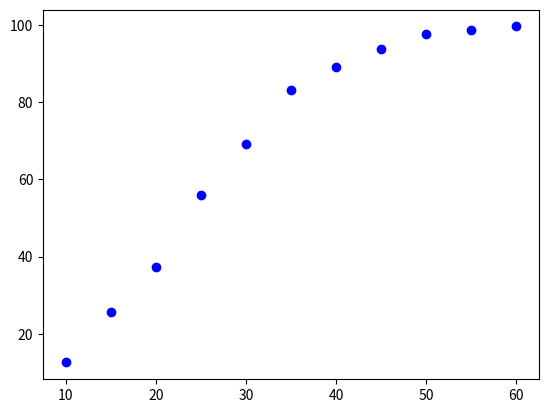

Here is the Python script that generated this plot:
#!/usr/bin/env python
# -*- coding: utf-8 -*-
"""
18-08-2020
File: eje_14.py
[redacted]
Email: [email redacted] [email redacted]
[redacted]
[redacted]
Description: 
"""

import os
import numpy as np
from matplotlib import pyplot as plt


# https://numpy.org/doc/stable/reference/random/generated/numpy.random.randint.html

n = np.arange(10,61,5)
#coincidences = np.zeros(n.shape)
coincidences = np.array([])

for i in n:
	count = 0
	for _ in range(1000):
		bd = np.random.randint(1,366,i)		# Genero un array de i elementos con valores enteros entre 1-365
		c , r = np.unique(bd, return_counts=True)	# esta funcion devuelve los valore ordenados y cant repeticiones
		if r.size != i:
			count += 1
	coincidences = np.append(coincidences, (count/1000)*100)

print(n)
print(coincidences)

plt.plot(n, coincidences, 'bo')
plt.show()